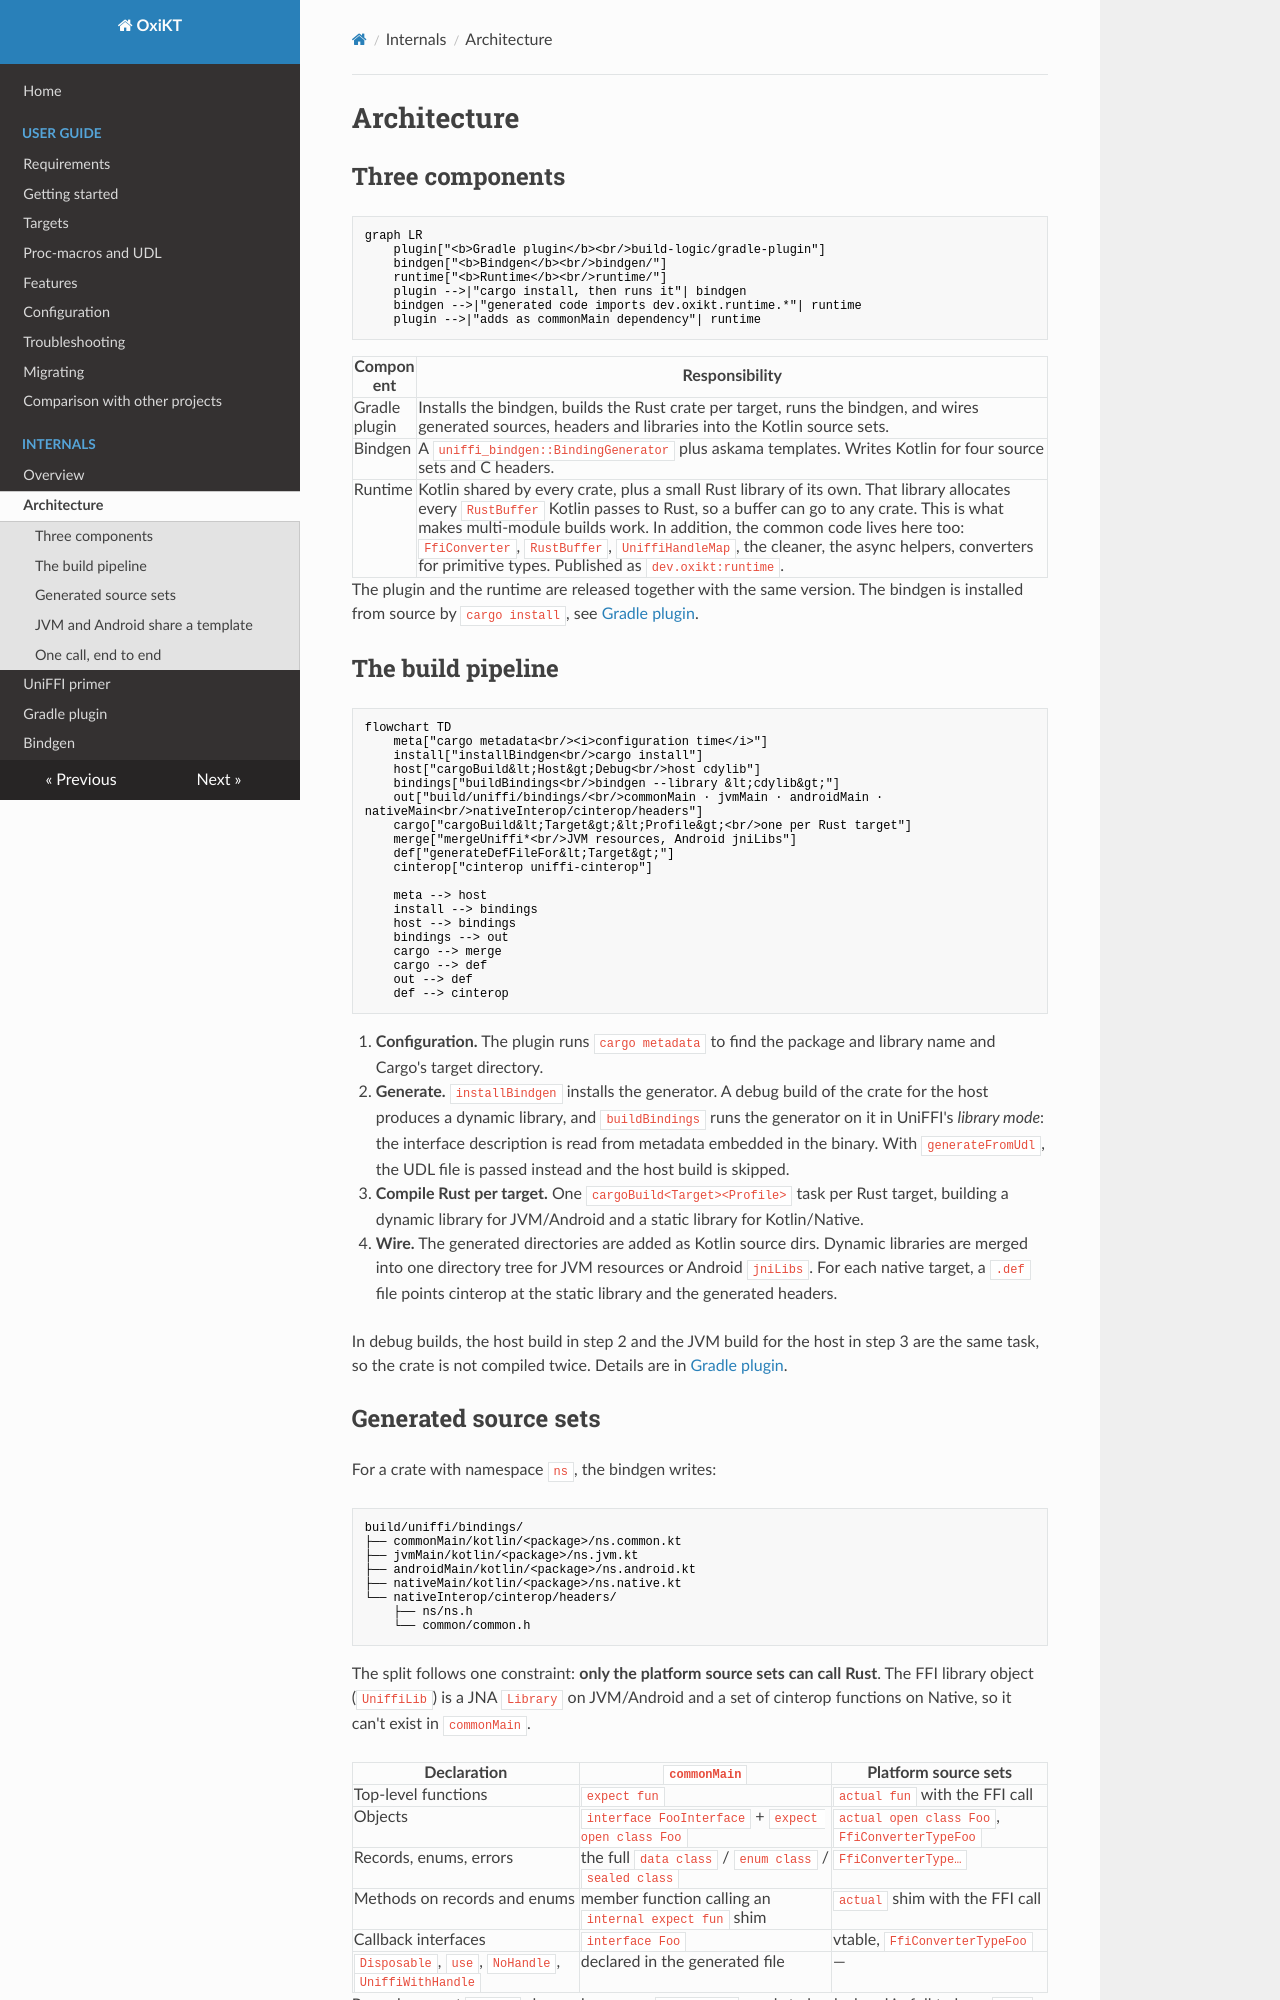

repository: UbiqueInnovation/uniffi-kotlin-multiplatform-bindings · page: internals/architecture/index.html · generator: mkdocs

# Architecture

## Three components

```mermaid
graph LR
    plugin["<b>Gradle plugin</b><br/>build-logic/gradle-plugin"]
    bindgen["<b>Bindgen</b><br/>bindgen/"]
    runtime["<b>Runtime</b><br/>runtime/"]
    plugin -->|"cargo install, then runs it"| bindgen
    bindgen -->|"generated code imports dev.oxikt.runtime.*"| runtime
    plugin -->|"adds as commonMain dependency"| runtime
```

| Component     | Responsibility                                                                                                                                                                                                                                                                                                                                                                                                            |
| ------------- | ------------------------------------------------------------------------------------------------------------------------------------------------------------------------------------------------------------------------------------------------------------------------------------------------------------------------------------------------------------------------------------------------------------------------- |
| Gradle plugin | Installs the bindgen, builds the Rust crate per target, runs the bindgen, and wires generated sources, headers and libraries into the Kotlin source sets.                                                                                                                                                                                                                                                                 |
| Bindgen       | A `uniffi_bindgen::BindingGenerator` plus askama templates. Writes Kotlin for four source sets and C headers.                                                                                                                                                                                                                                                                                                             |
| Runtime       | Kotlin shared by every crate, plus a small Rust library of its own. That library allocates every `RustBuffer` Kotlin passes to Rust, so a buffer can go to any crate. This is what makes multi-module builds work. In addition, the common code lives here too: `FfiConverter`, `RustBuffer`, `UniffiHandleMap`, the cleaner, the async helpers, converters for primitive types. Published as `dev.oxikt:runtime`. |

The plugin and the runtime are released together with the same version. The bindgen is installed
from source by `cargo install`, see [Gradle plugin](gradle-plugin.md#installing-the-bindgen).

## The build pipeline

```mermaid
flowchart TD
    meta["cargo metadata<br/><i>configuration time</i>"]
    install["installBindgen<br/>cargo install"]
    host["cargoBuild&lt;Host&gt;Debug<br/>host cdylib"]
    bindings["buildBindings<br/>bindgen --library &lt;cdylib&gt;"]
    out["build/uniffi/bindings/<br/>commonMain · jvmMain · androidMain · nativeMain<br/>nativeInterop/cinterop/headers"]
    cargo["cargoBuild&lt;Target&gt;&lt;Profile&gt;<br/>one per Rust target"]
    merge["mergeUniffi*<br/>JVM resources, Android jniLibs"]
    def["generateDefFileFor&lt;Target&gt;"]
    cinterop["cinterop uniffi-cinterop"]

    meta --> host
    install --> bindings
    host --> bindings
    bindings --> out
    cargo --> merge
    cargo --> def
    out --> def
    def --> cinterop
```

1. **Configuration.** The plugin runs `cargo metadata` to find the package and library name and
   Cargo's target directory.
2. **Generate.** `installBindgen` installs the generator. A debug build of the crate for the host
   produces a dynamic library, and `buildBindings` runs the generator on it in UniFFI's
   _library mode_: the interface description is read from metadata embedded in the binary. With
   `generateFromUdl`, the UDL file is passed instead and the host build is skipped.
3. **Compile Rust per target.** One `cargoBuild<Target><Profile>` task per Rust target, building a
   dynamic library for JVM/Android and a static library for Kotlin/Native.
4. **Wire.** The generated directories are added as Kotlin source dirs. Dynamic libraries are merged
   into one directory tree for JVM resources or Android `jniLibs`. For each native target, a
   `.def` file points cinterop at the static library and the generated headers.

In debug builds, the host build in step 2 and the JVM build for the host in step 3 are the same
task, so the crate is not compiled twice. Details are in [Gradle plugin](gradle-plugin.md).
